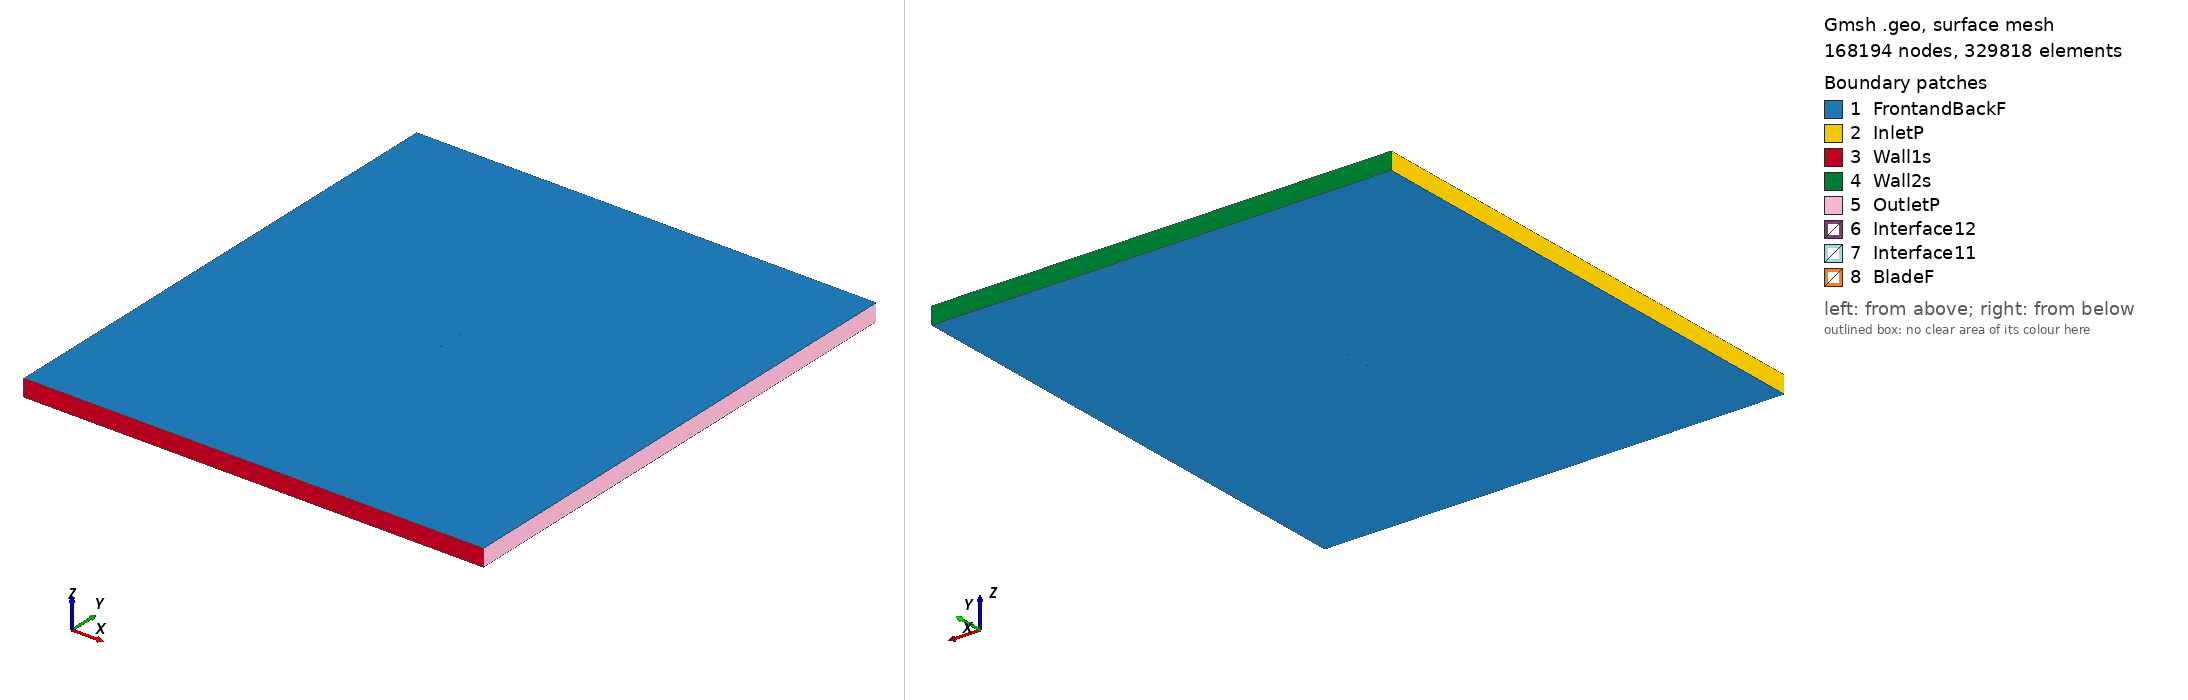

Gmsh geometry script, surface-meshed: 168194 nodes, 329818 surface elements. Boundary patches (legend numbers): 1 FrontandBackF, 2 InletP, 3 Wall1s, 4 Wall2s, 5 OutletP, 6 Interface12, 7 Interface11, 8 BladeF. Left view from above one corner, right view from below the opposite corner. Legend entries are the model's physical surfaces. The drawing asked Gmsh for element sizes between 1% and 20% of the model's largest extent; the script's own settings can give other sizes.

=== goe627_tsr2_0.86591_aoa_4.3025.geo (drawn) ===
SetFactory("OpenCASCADE");

Point(1) = {0.074875, 0.724526, 0, 1.0};
Point(2) = {0.070785, 0.726137, 0, 1.0};
Point(3) = {0.063311, 0.729085, 0, 1.0};
Point(4) = {0.048306, 0.734215, 0, 1.0};
Point(5) = {0.033238, 0.738504, 0, 1.0};
Point(6) = {0.018124, 0.742181, 0, 1.0};
Point(7) = {0.002970, 0.745322, 0, 1.0};
Point(8) = {-0.012237, 0.747774, 0, 1.0};
Point(9) = {-0.027500, 0.749461, 0, 1.0};
Point(10) = {-0.042851, 0.750000, 0, 1.0};
Point(11) = {-0.050583, 0.749504, 0, 1.0};
Point(12) = {-0.058396, 0.747938, 0, 1.0};
Point(13) = {-0.062343, 0.746618, 0, 1.0};
Point(14) = {-0.066325, 0.744840, 0, 1.0};
Point(15) = {-0.070387, 0.741991, 0, 1.0};
Point(16) = {-0.072473, 0.739839, 0, 1.0};
Point(17) = {-0.074789, 0.734627, 0, 1.0};
Point(18) = {-0.073020, 0.732570, 0, 1.0};
Point(19) = {-0.071158, 0.731737, 0, 1.0};
Point(20) = {-0.067401, 0.730531, 0, 1.0};
Point(21) = {-0.063621, 0.729631, 0, 1.0};
Point(22) = {-0.059836, 0.728807, 0, 1.0};
Point(23) = {-0.052230, 0.727620, 0, 1.0};
Point(24) = {-0.044606, 0.726661, 0, 1.0};
Point(25) = {-0.029314, 0.725357, 0, 1.0};
Point(26) = {-0.013998, 0.724358, 0, 1.0};
Point(27) = {0.001335, 0.723590, 0, 1.0};
Point(28) = {0.016685, 0.723050, 0, 1.0};
Point(29) = {0.032052, 0.722741, 0, 1.0};
Point(30) = {0.047437, 0.722661, 0, 1.0};
Point(31) = {0.062839, 0.722810, 0, 1.0};
Point(32) = {0.070543, 0.722923, 0, 1.0};
Point(33) = {0.074762, 0.723013, 0, 1.0};
Point(34) = {-0.074875, -0.724526, 0, 1.0};
Point(35) = {-0.070785, -0.726137, 0, 1.0};
Point(36) = {-0.063311, -0.729085, 0, 1.0};
Point(37) = {-0.048306, -0.734215, 0, 1.0};
Point(38) = {-0.033238, -0.738504, 0, 1.0};
Point(39) = {-0.018124, -0.742181, 0, 1.0};
Point(40) = {-0.002970, -0.745322, 0, 1.0};
Point(41) = {0.012237, -0.747774, 0, 1.0};
Point(42) = {0.027500, -0.749461, 0, 1.0};
Point(43) = {0.042851, -0.750000, 0, 1.0};
Point(44) = {0.050583, -0.749504, 0, 1.0};
Point(45) = {0.058396, -0.747938, 0, 1.0};
Point(46) = {0.062343, -0.746618, 0, 1.0};
Point(47) = {0.066325, -0.744840, 0, 1.0};
Point(48) = {0.070387, -0.741991, 0, 1.0};
Point(49) = {0.072473, -0.739839, 0, 1.0};
Point(50) = {0.074789, -0.734627, 0, 1.0};
Point(51) = {0.073020, -0.732570, 0, 1.0};
Point(52) = {0.071158, -0.731737, 0, 1.0};
Point(53) = {0.067401, -0.730531, 0, 1.0};
Point(54) = {0.063621, -0.729631, 0, 1.0};
Point(55) = {0.059836, -0.728807, 0, 1.0};
Point(56) = {0.052230, -0.727620, 0, 1.0};
Point(57) = {0.044606, -0.726661, 0, 1.0};
Point(58) = {0.029314, -0.725357, 0, 1.0};
Point(59) = {0.013998, -0.724358, 0, 1.0};
Point(60) = {-0.001335, -0.723590, 0, 1.0};
Point(61) = {-0.016685, -0.723050, 0, 1.0};
Point(62) = {-0.032052, -0.722741, 0, 1.0};
Point(63) = {-0.047437, -0.722661, 0, 1.0};
Point(64) = {-0.062839, -0.722810, 0, 1.0};
Point(65) = {-0.070543, -0.722923, 0, 1.0};
Point(66) = {-0.074762, -0.723013, 0, 1.0};

// Lines: first blade (splines 1-4)
Spline(1) = {1:33};
Spline(2) = {33,1};

// Lines: second blade (splines 5-8)
Spline(3) = {34:66};
Spline(4) = {66,34};

// Outer domain (points 20001-4 and lines)
Point(67) = {-13.50000000, -15.00000000, 0, 1.0};
Point(68) = {-13.50000000, 15.00000000, 0, 1.0};
Point(69) = {13.50000000, 15.00000000, 0, 1.0};
Point(70) = {13.50000000, -15.00000000, 0, 1.0};
Line(11) = {67, 68};
Line(12) = {68, 69};
Line(13) = {69, 70};
Line(14) = {67, 70};

// Interface (between moving and stationary domain) (circles)
Circle(9) = {0, 0, 0, 0.80000000, 0, 2*Pi};
Circle(10) = {0, 0, 0, 0.80000000, 0, 2*Pi};

// Loops collect Lines/Splines/etc (blade1, blade2, domain, first circle)
Line Loop(1) = {1:2};
Line Loop(2) = {3:4};
Line Loop(3) = {11,12,13,-14};
Line Loop(4) = {9};

// BooleanDifference cuts out the circle/interface from the domain
Plane Surface(1) = {3};
Plane Surface(2) = {4};
BooleanDifference{ Surface{1}; Delete;}{ Surface{2}; Delete;}

// This one cuts out the blades from the inner circle/interface
Line Loop(6) = {10};
Plane Surface(5) = {6};
Plane Surface(6) = {1};
Plane Surface(7) = {2};
BooleanDifference{ Surface{5}; Delete;}{ Surface{6,7}; Delete;}

// extrude to 3rd dimension
Extrude {0, 0, 1} {Surface{1}; Surface{5}; Layers{1}; Recombine;}

// Physical Surfaces are the named boundaries (patches)
Physical Surface("Interface11") = {12};
Physical Surface("Interface12") = {10};

// sides of domain
Physical Surface("InletP") = {6};
Physical Surface("OutletP") = {9};

// top and bottom of domain
Physical Surface("Wall1s") = {7};
Physical Surface("Wall2s") = {8};

// Check FrontandBackF by ensuring there is nothing in the 3rd dimension
Physical Surface("FrontandBackF") = {1,11,5,17};
Physical Surface("BladeF") = {13:16};
Physical Volume("Turbine") = {2};
Physical Volume("Farfield") = {1};

// settings for airfoil boundary layer
Field[1] = BoundaryLayer;
Field[1].EdgesList = {1:4};
Field[1].hwall_n = 1e-3;
Field[1].thickness = 1.5e-2;
Field[1].ratio = 1.05;
Field[1].Quads = 1;
BoundaryLayer Field = 1;

// control points for mesh (blade and interface)
// floor((arc length / 1.5mm)/ 2) -> Transfinite Line
Transfinite Line {1,3} = 103 Using Progression 1;
Transfinite Line {2,4} = 2 Using Progression 1;
Transfinite Line {9, 15} = 800 Using Progression 1;

// For more information on gmsh syntax, visit http://gmsh.info/doc/texinfo/gmsh.html
